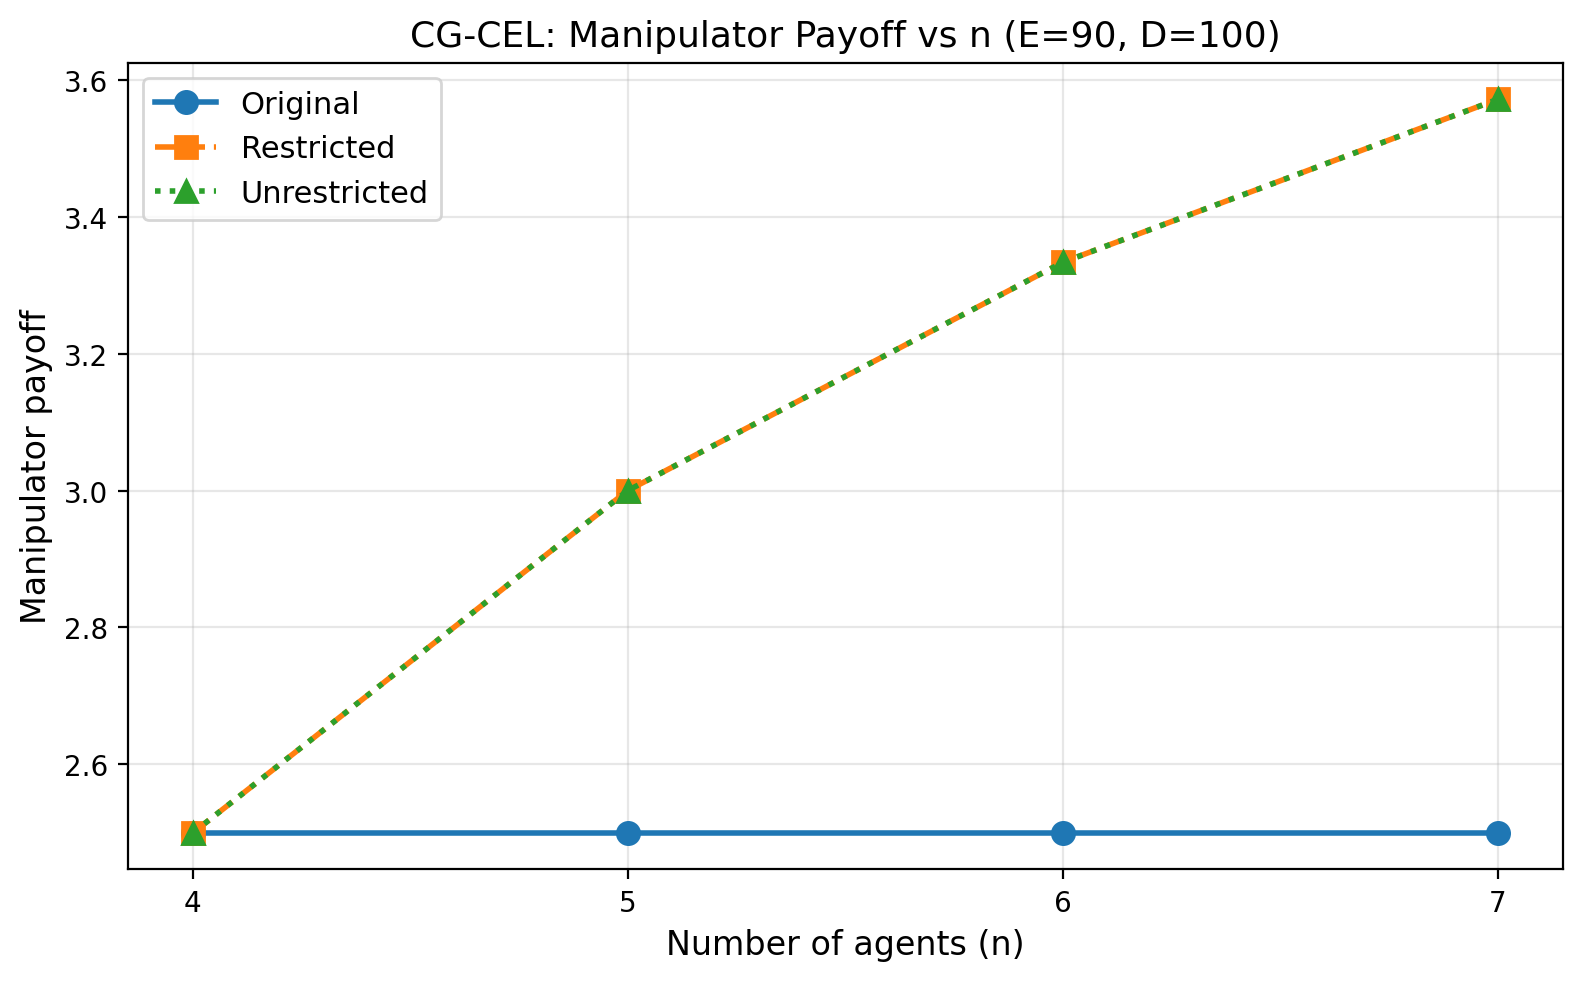

Data behind this chart, as committed beside it:
n, original, restricted, unrestricted
4, 2.5, 2.5, 2.5
5, 2.5, 3, 3
6, 2.5, 3.333, 3.333
7, 2.5, 3.571, 3.571
